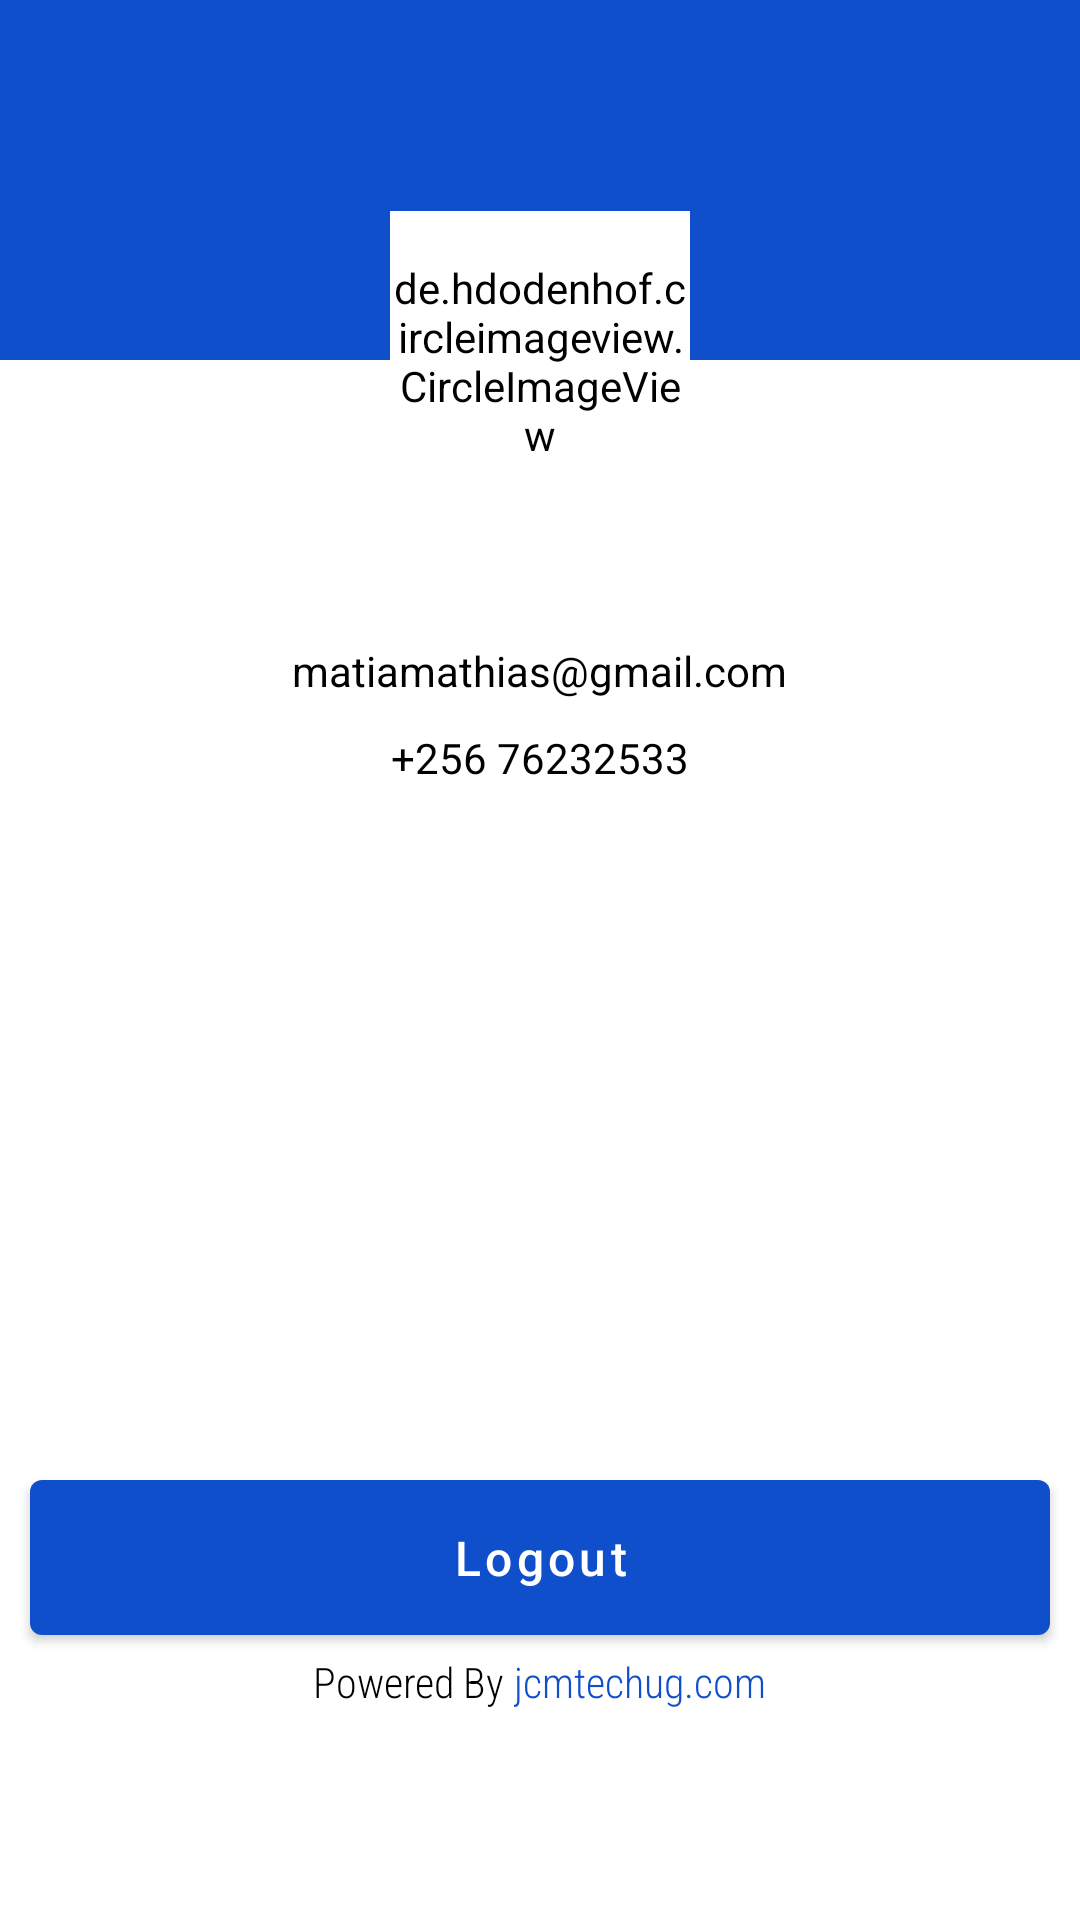

Produce the Android XML layout that renders to this screen, including the resource entries it uses.
<!-- AndroidManifest.xml: application theme Theme.StLukeApp -->
<!-- res/layout/fragment_profile.xml -->
<?xml version="1.0" encoding="utf-8"?>
<RelativeLayout xmlns:android="http://schemas.android.com/apk/res/android"
    xmlns:app="http://schemas.android.com/apk/res-auto"
    xmlns:tools="http://schemas.android.com/tools"
    android:layout_width="match_parent"
    android:layout_height="match_parent"
    android:background="@color/white"
    tools:context="com.jcmtechug.stlukeapp.Fragments.Profile">

    <LinearLayout
        android:layout_width="match_parent"
        android:layout_height="match_parent"
        android:orientation="vertical"
        >
        <LinearLayout
            android:layout_width="match_parent"
            android:layout_height="180dp"
            android:orientation="vertical">

            <LinearLayout
                android:layout_width="match_parent"
                android:layout_height="120dp"
                android:background="@color/yellow"
                android:orientation="vertical"
                />

            <de.hdodenhof.circleimageview.CircleImageView
                android:id="@+id/circleImageView"
                android:layout_width="100dp"
                android:layout_height="100dp"
                android:layout_gravity="center"
                android:backgroundTint="@color/white"
                android:src="@drawable/personprofile"
                android:layout_marginTop="-50dp"
               />

        </LinearLayout>

        <LinearLayout
            android:layout_width="match_parent"
            android:layout_height="wrap_content"
            android:orientation="vertical"
            android:gravity="center"
            android:layout_marginHorizontal="50dp"
            android:layout_marginVertical="15dp"
            >
            <LinearLayout
                android:layout_width="match_parent"
                android:layout_height="wrap_content"
                android:layout_gravity="center"
                android:gravity="center"
                android:orientation="horizontal">
                <TextView
                    android:id="@+id/firstname"
                    android:layout_width="wrap_content"
                    android:layout_height="wrap_content"
                    android:textAllCaps="true"
                    android:textColor="@color/yellow"
                    android:textStyle="bold"
                   />
                <TextView
                    android:id="@+id/surname"
                    android:layout_width="wrap_content"
                    android:layout_height="wrap_content"
                    android:textColor="@color/yellow"
                    android:textAllCaps="true"
                    android:layout_marginHorizontal="10dp"
                    android:textStyle="bold"
                    />
            </LinearLayout>

            <RelativeLayout
                android:layout_width="match_parent"
                android:layout_height="wrap_content"
                >

                <TextView
                    android:id="@+id/myemail"
                    android:layout_width="wrap_content"
                    android:layout_height="wrap_content"
                    android:layout_centerHorizontal="true"
                    android:text="matiamathias@gmail.com"
                    android:textColor="@color/black" />
            </RelativeLayout>
            <RelativeLayout
                android:layout_width="match_parent"
                android:layout_height="wrap_content"
                android:layout_marginVertical="10dp"
                >
                <TextView
                    android:id="@+id/phonenumber"
                    android:layout_width="wrap_content"
                    android:layout_height="wrap_content"
                    android:text="+256 76232533"
                    android:textColor="@color/black"
                    android:layout_centerInParent="true"
                    />
            </RelativeLayout>
        </LinearLayout>



    </LinearLayout>

    <LinearLayout
        android:layout_width="match_parent"
        android:layout_height="wrap_content"
        android:orientation="vertical"
        android:layout_alignParentBottom="true"
        >
        <com.google.android.material.button.MaterialButton
            android:id="@+id/logout_btn"
            android:layout_width="match_parent"
            android:layout_height="wrap_content"
            android:textColor="@color/white"
            android:textSize="16sp"
            android:padding="15dp"
            android:layout_marginHorizontal="10dp"
            android:text="Logout"
            android:textAllCaps="false"
            />
        <LinearLayout
            android:layout_width="match_parent"
            android:layout_height="wrap_content"
            android:orientation="horizontal"
            android:gravity="center"
            android:layout_marginBottom="70dp"
            >
            <TextView
                android:layout_width="wrap_content"
                android:layout_height="wrap_content"
                android:text="Powered By "
                android:layout_marginVertical="0dp"
                android:fontFamily="sans-serif-condensed-light"
                android:textColor="@color/black"
                />
            <TextView
                android:layout_width="wrap_content"
                android:layout_height="wrap_content"
                android:text="jcmtechug.com"
                android:layout_marginVertical="0dp"
                android:fontFamily="sans-serif-condensed-light"
                android:textColor="@color/yellow"
                />
        </LinearLayout>
    </LinearLayout>

</RelativeLayout>
<!-- resources referenced by this layout -->
<resources>
  <color name="black">#FF000000</color>
  <color name="white">#FFFFFFFF</color>
  <color name="yellow">#104FCC</color>
  <style name="Theme.StLukeApp" parent="Theme.MaterialComponents.DayNight.NoActionBar">
          
          <item name="colorPrimary">@color/yellow</item>
          <item name="colorPrimaryVariant">@color/yellow</item>
          <item name="colorOnPrimary">@color/white</item>
          
          <item name="colorSecondary">@color/teal_200</item>
          <item name="colorSecondaryVariant">@color/teal_700</item>
          <item name="colorOnSecondary">@color/black</item>
          
          <item name="android:statusBarColor" tools:targetApi="l">?attr/colorPrimaryVariant</item>
          
      </style>
  <color name="teal_200">#FF03DAC5</color>
  <color name="teal_700">#FF018786</color>
</resources>
